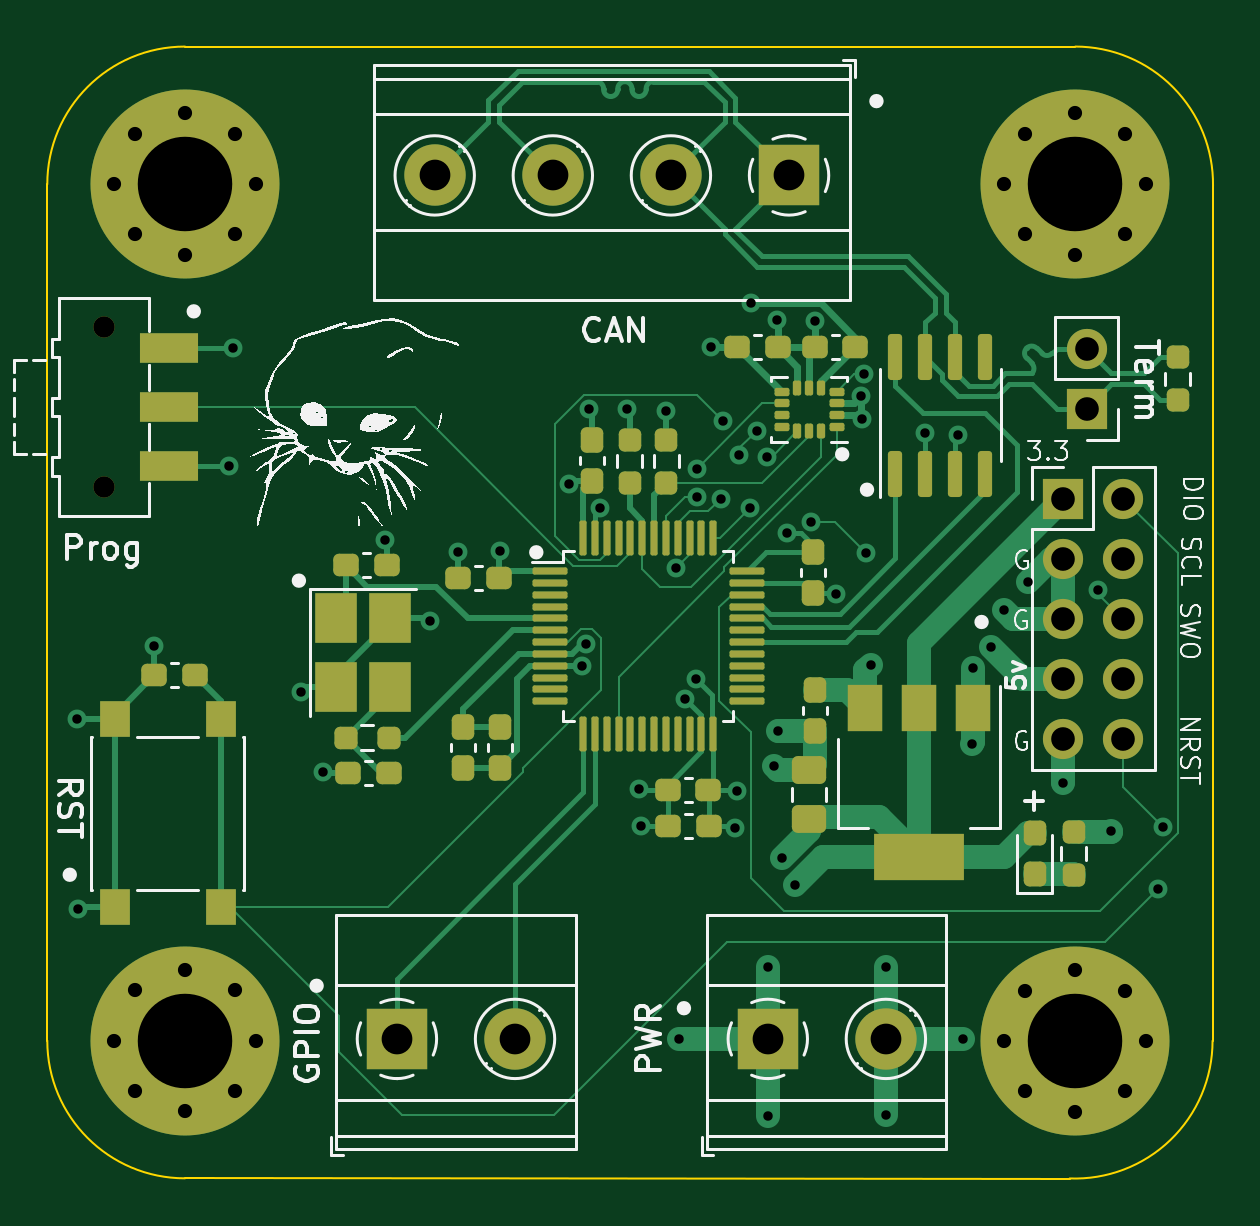
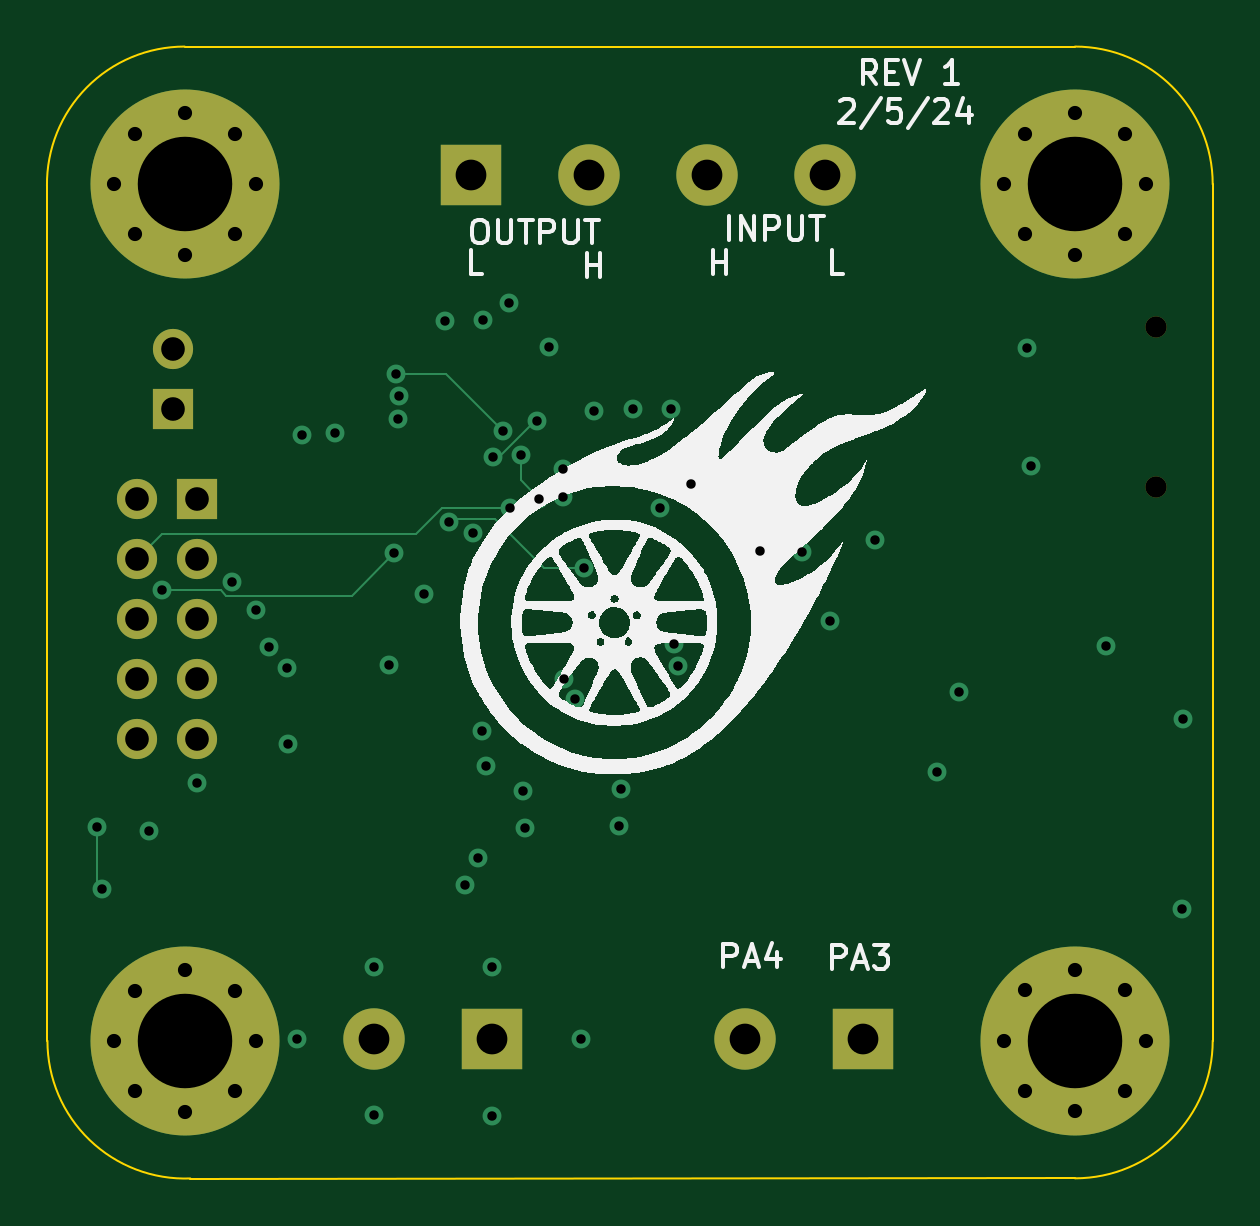
Circuit board: 12 layer files. Board 49.4 x 47.9 mm.
- bottom_copper: lsm6dsoxCANEnabled-B_Cu.gbr (6235 bytes)
- bottom_mask: lsm6dsoxCANEnabled-B_Mask.gbr (2272 bytes)
- paste: lsm6dsoxCANEnabled-B_Paste.gbr (461 bytes)
- bottom_silk: lsm6dsoxCANEnabled-B_Silkscreen.gbr (69382 bytes)
- outline: lsm6dsoxCANEnabled-Edge_Cuts.gbr (991 bytes)
- top_copper: lsm6dsoxCANEnabled-F_Cu.gbr (34289 bytes)
- top_mask: lsm6dsoxCANEnabled-F_Mask.gbr (8062 bytes)
- paste: lsm6dsoxCANEnabled-F_Paste.gbr (6254 bytes)
- top_silk: lsm6dsoxCANEnabled-F_Silkscreen.gbr (49820 bytes)
- inner_copper: lsm6dsoxCANEnabled-In1_Cu.gbr (83490 bytes)
- inner_copper: lsm6dsoxCANEnabled-In2_Cu.gbr (91282 bytes)
- drill: lsm6dsoxCANEnabled.drl (2377 bytes)

=== bottom_copper: lsm6dsoxCANEnabled-B_Cu.gbr (6235 bytes, source omitted) ===
=== bottom_mask: lsm6dsoxCANEnabled-B_Mask.gbr ===
%TF.GenerationSoftware,KiCad,Pcbnew,7.0.7*%
%TF.CreationDate,2024-03-24T23:16:10-05:00*%
%TF.ProjectId,lsm6dsoxCANEnabled,6c736d36-6473-46f7-9843-414e456e6162,rev?*%
%TF.SameCoordinates,Original*%
%TF.FileFunction,Soldermask,Bot*%
%TF.FilePolarity,Negative*%
%FSLAX46Y46*%
G04 Gerber Fmt 4.6, Leading zero omitted, Abs format (unit mm)*
G04 Created by KiCad (PCBNEW 7.0.7) date 2024-03-24 23:16:10*
%MOMM*%
%LPD*%
G01*
G04 APERTURE LIST*
%ADD10R,1.700000X1.700000*%
%ADD11O,1.700000X1.700000*%
%ADD12R,2.600000X2.600000*%
%ADD13C,2.600000*%
%ADD14C,0.900000*%
%ADD15C,8.000000*%
G04 APERTURE END LIST*
D10*
%TO.C,J4*%
X97210000Y-38730000D03*
D11*
X99750000Y-38730000D03*
X97210000Y-41270000D03*
X99750000Y-41270000D03*
X97210000Y-43810000D03*
X99750000Y-43810000D03*
X97210000Y-46350000D03*
X99750000Y-46350000D03*
X97210000Y-48890000D03*
X99750000Y-48890000D03*
%TD*%
D12*
%TO.C,J3*%
X84700000Y-61600000D03*
D13*
X89700000Y-61600000D03*
%TD*%
D12*
%TO.C,J2*%
X69000000Y-61600000D03*
D13*
X74000000Y-61600000D03*
%TD*%
D14*
%TO.C,H2*%
X57028680Y-61671320D03*
X57907360Y-59550000D03*
X57907360Y-63792640D03*
X60028680Y-58671320D03*
D15*
X60028680Y-61671320D03*
D14*
X60028680Y-64671320D03*
X62150000Y-59550000D03*
X62150000Y-63792640D03*
X63028680Y-61671320D03*
%TD*%
%TO.C,H1*%
X57028680Y-25421320D03*
X57907360Y-23300000D03*
X57907360Y-27542640D03*
X60028680Y-22421320D03*
D15*
X60028680Y-25421320D03*
D14*
X60028680Y-28421320D03*
X62150000Y-23300000D03*
X62150000Y-27542640D03*
X63028680Y-25421320D03*
%TD*%
D12*
%TO.C,J5*%
X85600000Y-25045000D03*
D13*
X80600000Y-25045000D03*
X75600000Y-25045000D03*
X70600000Y-25045000D03*
%TD*%
D14*
%TO.C,H4*%
X94698680Y-61681320D03*
X95577360Y-59560000D03*
X95577360Y-63802640D03*
X97698680Y-58681320D03*
D15*
X97698680Y-61681320D03*
D14*
X97698680Y-64681320D03*
X99820000Y-59560000D03*
X99820000Y-63802640D03*
X100698680Y-61681320D03*
%TD*%
%TO.C,H3*%
X94718680Y-25421320D03*
X95597360Y-23300000D03*
X95597360Y-27542640D03*
X97718680Y-22421320D03*
D15*
X97718680Y-25421320D03*
D14*
X97718680Y-28421320D03*
X99840000Y-23300000D03*
X99840000Y-27542640D03*
X100718680Y-25421320D03*
%TD*%
%TO.C,SW2*%
X56600000Y-31450000D03*
X56600000Y-38250000D03*
%TD*%
D10*
%TO.C,J1*%
X98200000Y-34925000D03*
D11*
X98200000Y-32385000D03*
%TD*%
M02*

=== paste: lsm6dsoxCANEnabled-B_Paste.gbr ===
%TF.GenerationSoftware,KiCad,Pcbnew,7.0.7*%
%TF.CreationDate,2024-03-24T23:16:09-05:00*%
%TF.ProjectId,lsm6dsoxCANEnabled,6c736d36-6473-46f7-9843-414e456e6162,rev?*%
%TF.SameCoordinates,Original*%
%TF.FileFunction,Paste,Bot*%
%TF.FilePolarity,Positive*%
%FSLAX46Y46*%
G04 Gerber Fmt 4.6, Leading zero omitted, Abs format (unit mm)*
G04 Created by KiCad (PCBNEW 7.0.7) date 2024-03-24 23:16:09*
%MOMM*%
%LPD*%
G01*
G04 APERTURE LIST*
G04 APERTURE END LIST*
M02*

=== bottom_silk: lsm6dsoxCANEnabled-B_Silkscreen.gbr (69382 bytes, source omitted) ===
=== outline: lsm6dsoxCANEnabled-Edge_Cuts.gbr ===
%TF.GenerationSoftware,KiCad,Pcbnew,7.0.7*%
%TF.CreationDate,2024-03-24T23:16:10-05:00*%
%TF.ProjectId,lsm6dsoxCANEnabled,6c736d36-6473-46f7-9843-414e456e6162,rev?*%
%TF.SameCoordinates,Original*%
%TF.FileFunction,Profile,NP*%
%FSLAX46Y46*%
G04 Gerber Fmt 4.6, Leading zero omitted, Abs format (unit mm)*
G04 Created by KiCad (PCBNEW 7.0.7) date 2024-03-24 23:16:10*
%MOMM*%
%LPD*%
G01*
G04 APERTURE LIST*
%TA.AperFunction,Profile*%
%ADD10C,0.100000*%
%TD*%
G04 APERTURE END LIST*
D10*
X54198680Y-61671320D02*
X54198680Y-25421320D01*
X103548680Y-25491320D02*
X103528680Y-61681320D01*
X103548680Y-25491320D02*
G75*
G03*
X97718680Y-19590900I-5829980J70020D01*
G01*
X60028680Y-19591320D02*
G75*
G03*
X54198680Y-25421320I0J-5830000D01*
G01*
X54198680Y-61671320D02*
G75*
G03*
X60028680Y-67501320I5830020J20D01*
G01*
X60028680Y-19591320D02*
X97718680Y-19591320D01*
X97478680Y-67511320D02*
X60028680Y-67501320D01*
X97478838Y-67507133D02*
G75*
G03*
X103528680Y-61681320I219862J5825833D01*
G01*
M02*

=== top_copper: lsm6dsoxCANEnabled-F_Cu.gbr (34289 bytes, source omitted) ===
=== top_mask: lsm6dsoxCANEnabled-F_Mask.gbr (8062 bytes, source omitted) ===
=== paste: lsm6dsoxCANEnabled-F_Paste.gbr (6254 bytes, source omitted) ===
=== top_silk: lsm6dsoxCANEnabled-F_Silkscreen.gbr (49820 bytes, source omitted) ===
=== inner_copper: lsm6dsoxCANEnabled-In1_Cu.gbr (83490 bytes, source omitted) ===
=== inner_copper: lsm6dsoxCANEnabled-In2_Cu.gbr (91282 bytes, source omitted) ===
=== drill: lsm6dsoxCANEnabled.drl ===
M48
; DRILL file {KiCad 7.0.7} date Sun Mar 24 23:16:13 2024
; FORMAT={-:-/ absolute / metric / decimal}
; #@! TF.CreationDate,2024-03-24T23:16:13-05:00
; #@! TF.GenerationSoftware,Kicad,Pcbnew,7.0.7
; #@! TF.FileFunction,MixedPlating,1,4
FMAT,2
METRIC
; #@! TA.AperFunction,Plated,PTH,ViaDrill
T1C0.400
; #@! TA.AperFunction,Plated,PTH,ComponentDrill
T2C0.600
; #@! TA.AperFunction,Plated,PTH,ComponentDrill
T3C1.000
; #@! TA.AperFunction,Plated,PTH,ComponentDrill
T4C1.300
; #@! TA.AperFunction,Plated,PTH,ComponentDrill
T5C4.000
; #@! TA.AperFunction,NonPlated,NPTH,ComponentDrill
T6C0.900
%
G90
G05
T1
X55.45Y-48.05
X55.5Y-56.1
X58.7Y-44.95
X61.9Y-37.35
X62.05Y-32.35
X64.95Y-46.9
X65.85Y-50.3
X68.5Y-40.5
X70.4Y-43.9
X71.6Y-41.0
X73.35Y-40.95
X76.3Y-38.1
X76.85Y-45.8
X77.025Y-44.867
X77.15Y-34.95
X77.596Y-39.139
X78.75Y-34.95
X79.25Y-51.0
X79.35Y-52.6
X80.4Y-35.0
X80.797Y-41.674
X80.95Y-61.6
X81.2Y-47.2
X81.65Y-46.35
X81.7Y-37.463
X81.7Y-38.662
X82.3Y-32.3
X82.7Y-38.75
X82.8Y-35.45
X83.3Y-52.65
X83.4Y-51.1
X83.5Y-36.9
X83.927Y-39.127
X84.0Y-30.45
X84.25Y-35.85
X84.65Y-36.95
X84.7Y-58.55
X84.7Y-64.85
X84.95Y-50.05
X85.1Y-31.15
X85.15Y-48.55
X85.3Y-53.95
X85.5Y-40.2
X85.85Y-55.1
X86.55Y-39.726
X86.7Y-31.2
X87.6Y-42.75
X88.65Y-34.4
X88.7Y-35.35
X88.761Y-33.457
X88.85Y-41.05
X89.05Y-45.75
X89.7Y-58.55
X89.7Y-64.8
X91.35Y-35.95
X92.75Y-36.05
X92.95Y-61.6
X93.35Y-49.1
X93.4Y-45.9
X94.15Y-45.0
X94.7Y-43.45
X95.7Y-42.25
X97.2Y-50.75
X98.7Y-42.6
X99.25Y-52.8
X101.2Y-55.25
X101.45Y-52.626
T2
X57.029Y-25.421
X57.029Y-61.671
X57.907Y-23.3
X57.907Y-27.543
X57.907Y-59.55
X57.907Y-63.793
X60.029Y-22.421
X60.029Y-28.421
X60.029Y-58.671
X60.029Y-64.671
X62.15Y-23.3
X62.15Y-27.543
X62.15Y-59.55
X62.15Y-63.793
X63.029Y-25.421
X63.029Y-61.671
X94.699Y-61.681
X94.719Y-25.421
X95.577Y-59.56
X95.577Y-63.803
X95.597Y-23.3
X95.597Y-27.543
X97.699Y-58.681
X97.699Y-64.681
X97.719Y-22.421
X97.719Y-28.421
X99.82Y-59.56
X99.82Y-63.803
X99.84Y-23.3
X99.84Y-27.543
X100.699Y-61.681
X100.719Y-25.421
T3
X97.21Y-38.73
X97.21Y-41.27
X97.21Y-43.81
X97.21Y-46.35
X97.21Y-48.89
X98.2Y-32.385
X98.2Y-34.925
X99.75Y-38.73
X99.75Y-41.27
X99.75Y-43.81
X99.75Y-46.35
X99.75Y-48.89
T4
X69.0Y-61.6
X70.6Y-25.045
X74.0Y-61.6
X75.6Y-25.045
X80.6Y-25.045
X84.7Y-61.6
X85.6Y-25.045
X89.7Y-61.6
T5
X60.029Y-25.421
X60.029Y-61.671
X97.699Y-61.681
X97.719Y-25.421
T6
X56.6Y-31.45
X56.6Y-38.25
T0
M30

